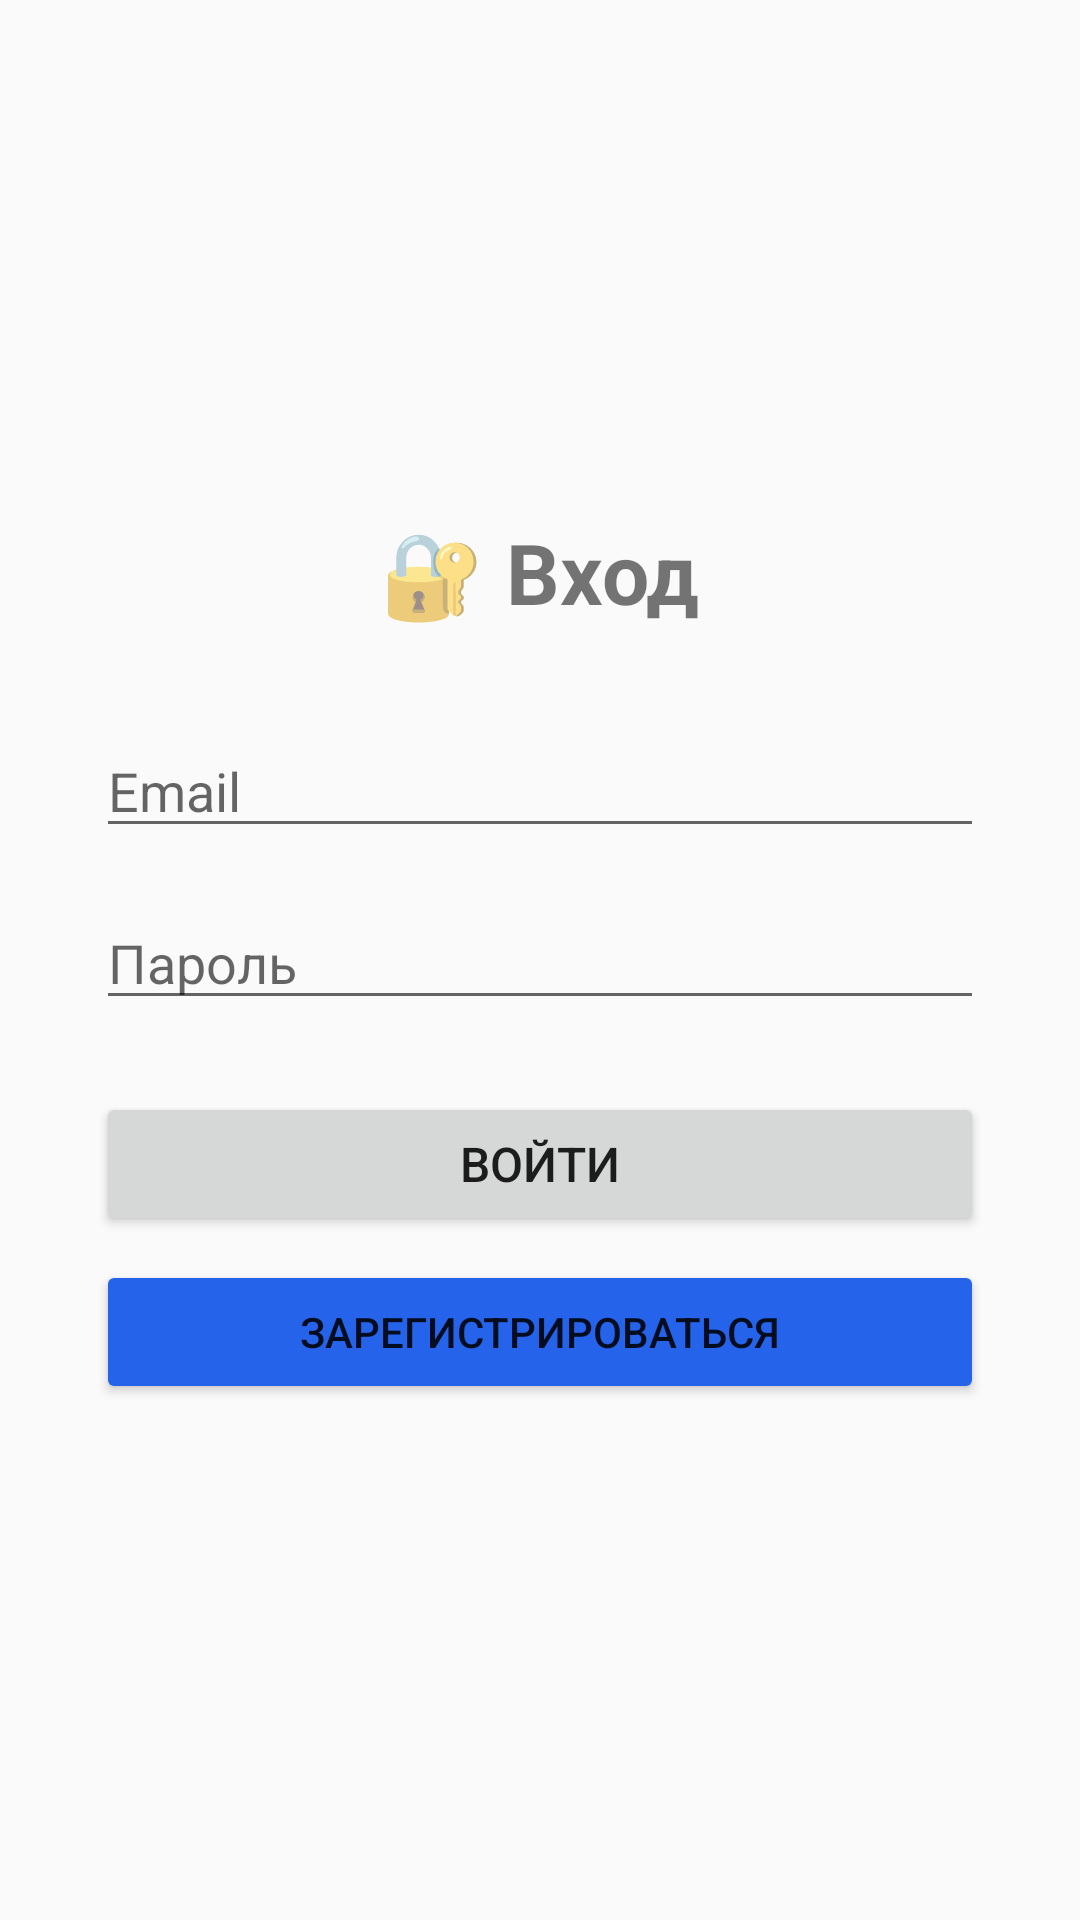

Produce the Android XML layout that renders to this screen, including the resource entries it uses.
<!-- AndroidManifest.xml: application theme Theme.Sub -->
<!-- res/layout/activity_login.xml -->
<?xml version="1.0" encoding="utf-8"?>
<LinearLayout xmlns:android="http://schemas.android.com/apk/res/android"
    android:layout_width="match_parent"
    android:layout_height="match_parent"
    android:orientation="vertical"
    android:padding="32dp"
    android:gravity="center">

    <TextView
        android:layout_width="wrap_content"
        android:layout_height="wrap_content"
        android:text="🔐 Вход"
        android:textSize="28sp"
        android:textStyle="bold"
        android:layout_marginBottom="32dp"/>

    <EditText
        android:id="@+id/etLoginEmail"
        android:layout_width="match_parent"
        android:layout_height="wrap_content"
        android:hint="Email"
        android:inputType="textEmailAddress"
        android:layout_marginBottom="16dp"/>

    <EditText
        android:id="@+id/etLoginPassword"
        android:layout_width="match_parent"
        android:layout_height="wrap_content"
        android:hint="Пароль"
        android:inputType="textPassword"
        android:layout_marginBottom="24dp"/>

    <Button
        android:id="@+id/btnLogin"
        android:layout_width="match_parent"
        android:layout_height="wrap_content"
        android:text="Войти"
        android:textSize="16sp"/>
    <Button
        android:id="@+id/btnToRegister"
        android:layout_width="match_parent"
        android:layout_height="wrap_content"
        android:text="Зарегистрироваться"
        android:backgroundTint="#2563eb"
        android:layout_marginTop="8dp"/>

    <TextView
        android:id="@+id/tvLoginError"
        android:layout_width="wrap_content"
        android:layout_height="wrap_content"
        android:textColor="#FF0000"
        android:layout_marginTop="16dp"
        android:visibility="gone"/>
</LinearLayout>
<!-- resources referenced by this layout -->
<resources>
  <style name="Theme.Sub" parent="Theme.AppCompat.Light.NoActionBar" />
</resources>
